Labelled photos from "Rice Dataset", an image-classification folder in ummershakeel03/Rice-Leaf-Diseases-Classification. The possible labels are: bacterial leaf blight, brown spot, leaf blast.

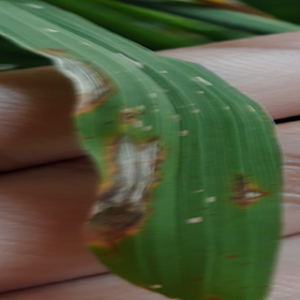
Label: leaf blast

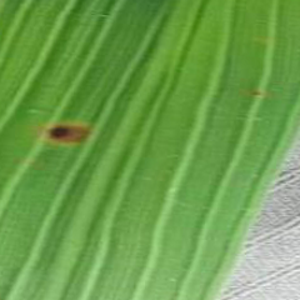
Label: brown spot

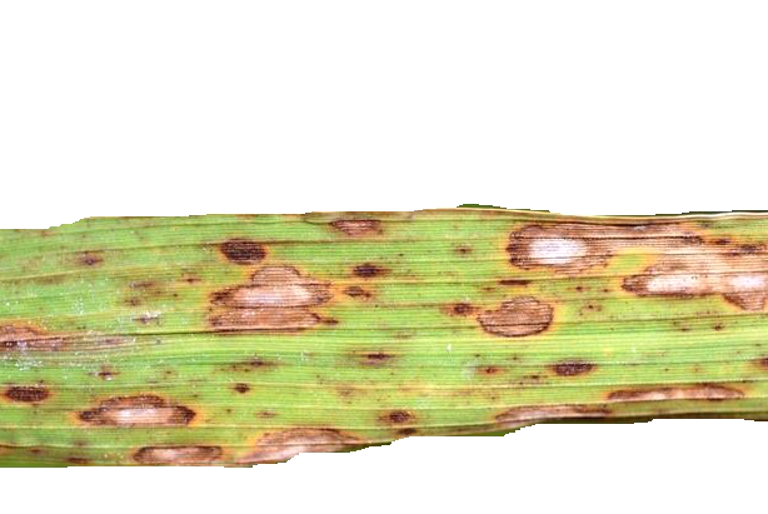
Label: brown spot

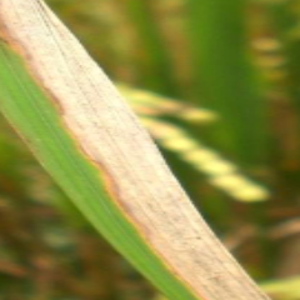
Label: bacterial leaf blight

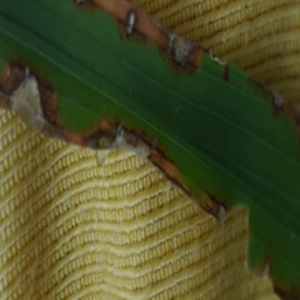
Label: leaf blast

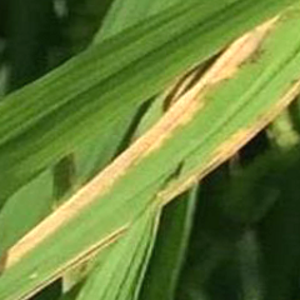
Label: bacterial leaf blight
